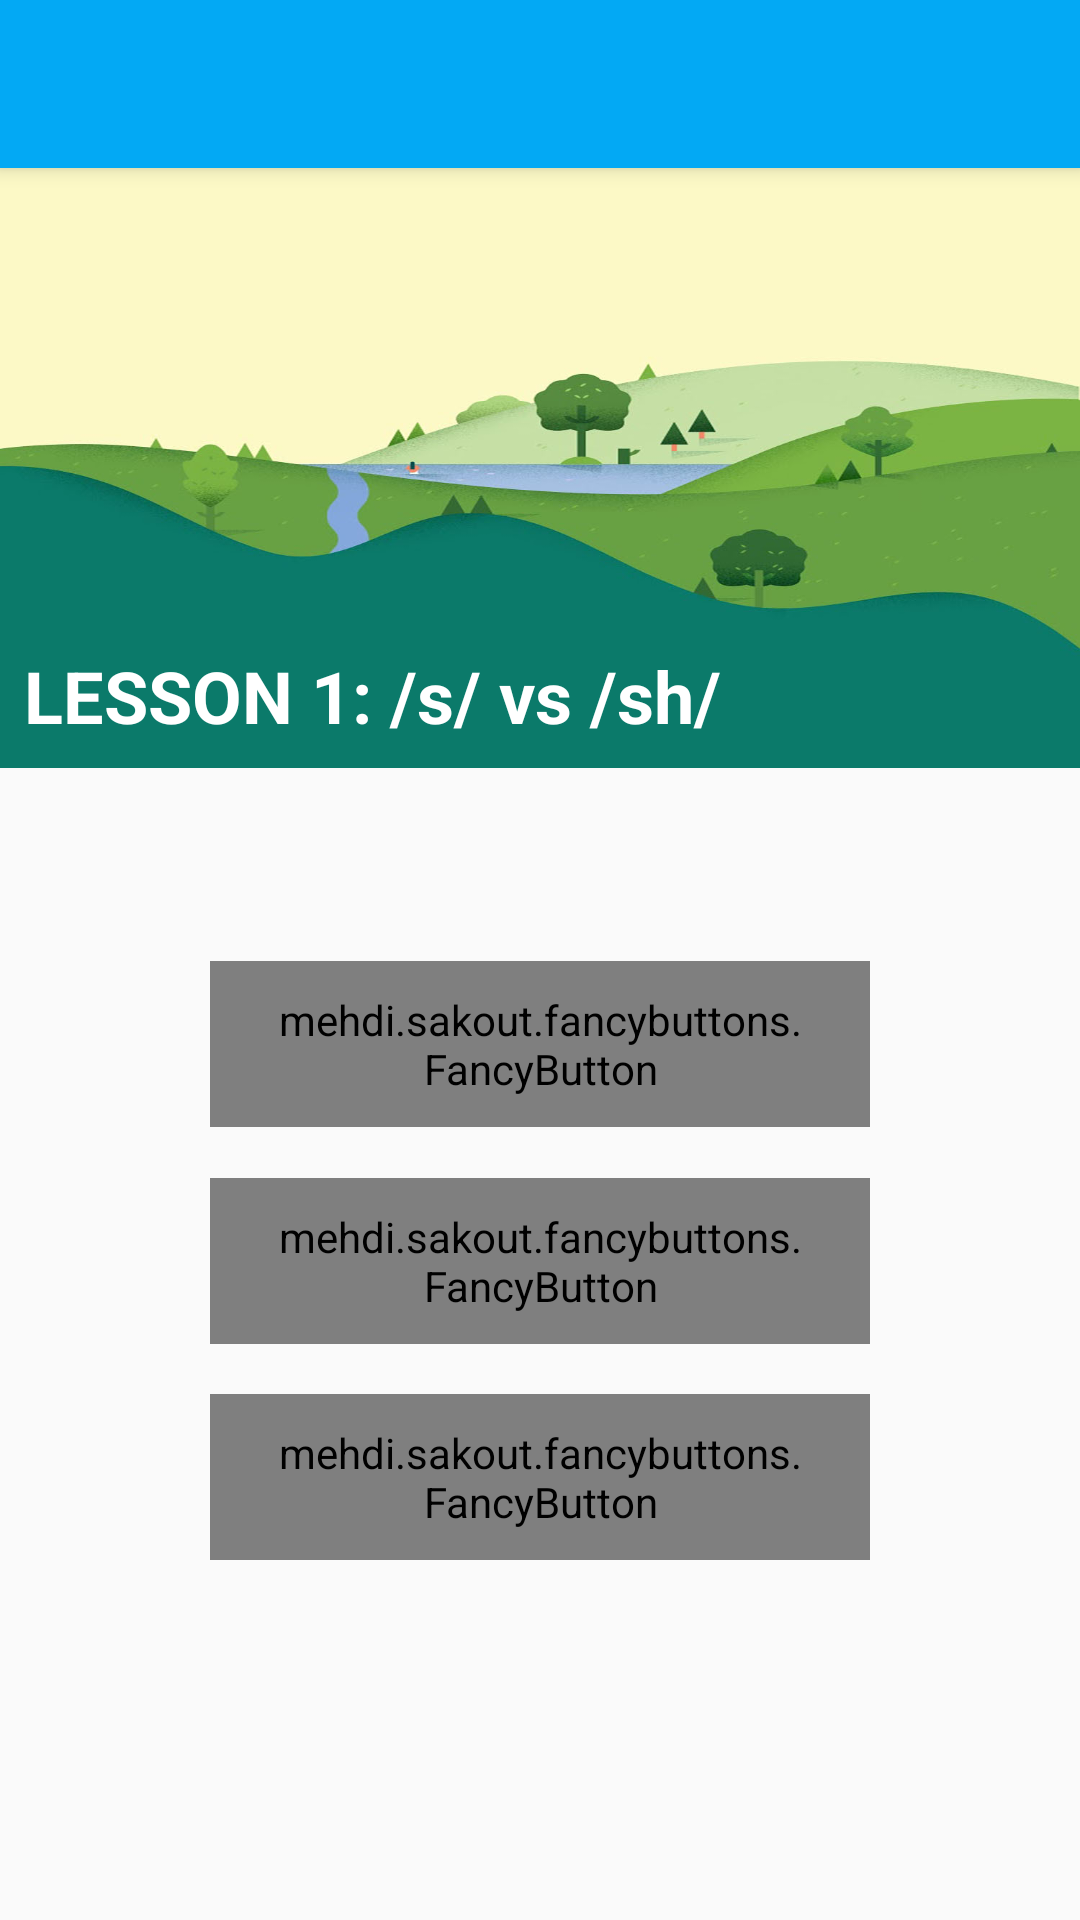

Reconstruct the res/layout file that produces this screen, plus the resources it refers to.
<!-- AndroidManifest.xml: activity theme AppTheme.NoActionBar -->
<!-- res/layout/activity_lesson_detail.xml -->
<?xml version="1.0" encoding="utf-8"?>
<android.support.design.widget.CoordinatorLayout xmlns:android="http://schemas.android.com/apk/res/android"
    xmlns:app="http://schemas.android.com/apk/res-auto"
    xmlns:tools="http://schemas.android.com/tools"
    android:layout_width="match_parent"
    android:layout_height="match_parent"
    tools:context="vn.edu.hcmute.esdenglishpractise.acitivity.LessonDetailActivity">

    <android.support.design.widget.AppBarLayout
        android:layout_width="match_parent"
        android:layout_height="wrap_content"
        android:theme="@style/AppTheme.AppBarOverlay">

        <android.support.v7.widget.Toolbar
            android:id="@+id/toolbar"
            android:layout_width="match_parent"
            android:layout_height="?attr/actionBarSize"
            android:background="?attr/colorPrimary"
            app:popupTheme="@style/AppTheme.PopupOverlay" />

    </android.support.design.widget.AppBarLayout>

    <include layout="@layout/content_lesson_detail" />

</android.support.design.widget.CoordinatorLayout>
<!-- res/layout/content_lesson_detail.xml (included above) -->
<?xml version="1.0" encoding="utf-8"?>
<android.support.constraint.ConstraintLayout xmlns:android="http://schemas.android.com/apk/res/android"
    xmlns:app="http://schemas.android.com/apk/res-auto"
    xmlns:fancy="http://schemas.android.com/apk/res-auto"
    xmlns:tools="http://schemas.android.com/tools"
    android:layout_width="match_parent"
    android:layout_height="match_parent"
    app:layout_behavior="@string/appbar_scrolling_view_behavior"
    tools:context="vn.edu.hcmute.esdenglishpractise.acitivity.LessonDetailActivity"
    tools:layout_editor_absoluteX="0dp"
    tools:layout_editor_absoluteY="81dp"
    tools:showIn="@layout/activity_lesson_detail">

    <mehdi.sakout.fancybuttons.FancyButton
        android:id="@+id/btnGuide"
        android:layout_width="220dp"
        android:layout_height="wrap_content"
        android:layout_marginBottom="8dp"
        android:layout_marginLeft="8dp"
        android:layout_marginRight="8dp"
        android:layout_marginTop="8dp"
        android:paddingBottom="10dp"
        android:paddingLeft="20dp"
        android:paddingRight="20dp"
        android:paddingTop="10dp"
        app:layout_constraintBottom_toBottomOf="parent"
        app:layout_constraintLeft_toLeftOf="parent"
        app:layout_constraintRight_toRightOf="parent"
        app:layout_constraintTop_toTopOf="parent"
        fancy:fb_borderColor="#FFFFFF"
        fancy:fb_borderWidth="1dp"
        fancy:fb_defaultColor="#7ab800"
        fancy:fb_focusColor="#9bd823"
        fancy:fb_fontIconResource="&#xf0ca;"
        fancy:fb_fontIconSize="24sp"
        fancy:fb_iconPosition="left"
        fancy:fb_radius="30dp"
        fancy:fb_text="LEARNING"
        fancy:fb_textColor="#FFFFFF"
        fancy:fb_textSize="24sp" />

    <mehdi.sakout.fancybuttons.FancyButton
        android:id="@+id/btnListening"
        android:layout_width="220dp"
        android:layout_height="wrap_content"
        android:layout_marginBottom="8dp"
        android:layout_marginLeft="8dp"
        android:layout_marginRight="8dp"
        android:layout_marginTop="8dp"
        android:paddingBottom="10dp"
        android:paddingLeft="20dp"
        android:paddingRight="20dp"
        android:paddingTop="10dp"
        app:layout_constraintBottom_toTopOf="@+id/btnSpeaking"
        app:layout_constraintLeft_toLeftOf="parent"
        app:layout_constraintRight_toRightOf="parent"
        app:layout_constraintTop_toBottomOf="@+id/btnGuide"
        fancy:fb_borderColor="#FFFFFF"
        fancy:fb_borderWidth="1dp"
        fancy:fb_defaultColor="#7ab800"
        fancy:fb_focusColor="#9bd823"
        fancy:fb_fontIconResource="&#xf11b;"
        fancy:fb_fontIconSize="24sp"
        fancy:fb_iconPosition="left"
        fancy:fb_radius="30dp"
        fancy:fb_text="LISTENING"
        fancy:fb_textColor="#FFFFFF"
        fancy:fb_textSize="24sp" />

    <mehdi.sakout.fancybuttons.FancyButton
        android:id="@+id/btnSpeaking"
        android:layout_width="220dp"
        android:layout_height="wrap_content"
        android:layout_marginBottom="120dp"
        android:paddingBottom="10dp"
        android:paddingLeft="20dp"
        android:paddingRight="20dp"
        android:paddingTop="10dp"
        app:layout_constraintHorizontal_bias="0.501"
        fancy:fb_borderColor="#FFFFFF"
        fancy:fb_borderWidth="1dp"
        fancy:fb_defaultColor="#7ab800"
        fancy:fb_focusColor="#9bd823"
        fancy:fb_fontIconResource="&#xf130;"
        fancy:fb_fontIconSize="24sp"
        fancy:fb_iconPosition="left"
        fancy:fb_radius="30dp"
        fancy:fb_text="SPEAKING"
        fancy:fb_textColor="#FFFFFF"
        fancy:fb_textSize="24sp"
        fancy:layout_constraintBottom_toBottomOf="parent"
        fancy:layout_constraintLeft_toLeftOf="parent"
        fancy:layout_constraintRight_toRightOf="parent" />

    <ImageView
        android:id="@+id/imgLessonDetail"
        android:layout_width="0dp"
        android:layout_height="200dp"
        android:layout_marginLeft="0dp"
        android:layout_marginRight="0dp"
        android:layout_marginTop="0dp"
        android:scaleType="fitXY"
        app:layout_constraintHorizontal_bias="0.0"
        app:layout_constraintLeft_toLeftOf="parent"
        app:layout_constraintRight_toRightOf="parent"
        app:layout_constraintTop_toTopOf="parent"
        fancy:srcCompat="@drawable/bg_side_nav_bar" />

    <TextView
        android:id="@+id/tvLessonDetailTitle"
        android:layout_width="wrap_content"
        android:layout_height="wrap_content"
        android:layout_marginBottom="8dp"
        android:layout_marginLeft="8dp"
        android:text="LESSON 1: /s/ vs /sh/"
        android:textColor="#ffffff"
        android:textSize="24sp"
        android:textStyle="bold"
        app:layout_constraintBottom_toBottomOf="@+id/imgLessonDetail"
        app:layout_constraintLeft_toLeftOf="parent" />

</android.support.constraint.ConstraintLayout>
<!-- resources referenced by this layout -->
<resources>
  <!-- drawable bg_side_nav_bar: png bitmap (drawable-v21, 233285 bytes) -->
  <style name="AppTheme.AppBarOverlay" parent="ThemeOverlay.AppCompat.Dark.ActionBar" />
  <style name="AppTheme.PopupOverlay" parent="ThemeOverlay.AppCompat.Light" />
  <style name="AppTheme.NoActionBar">
          <item name="windowActionBar">false</item>
          <item name="windowNoTitle">true</item>
      </style>
</resources>
